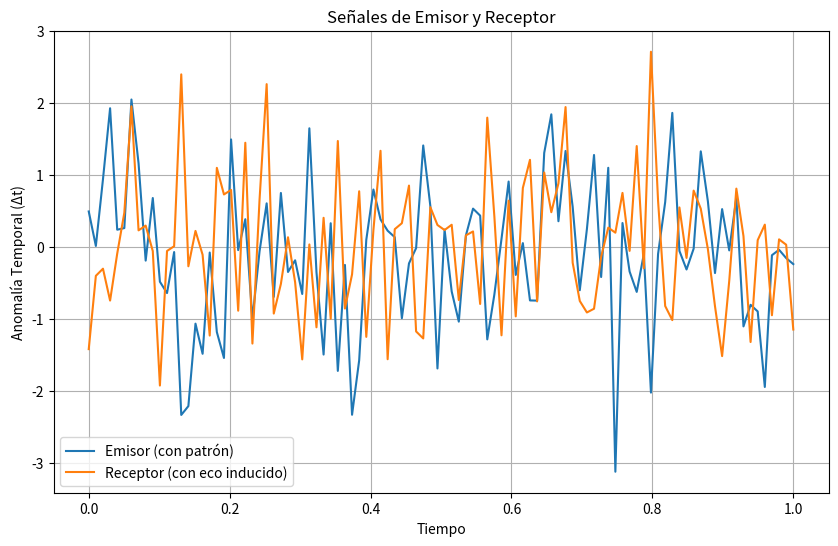

Here is the Python script that generated this plot: (Note: this script raises an exception after producing the figure.)
import numpy as np
import matplotlib.pyplot as plt

# Simulación del Experimento del Límite de la Acción
np.random.seed(42)
t = np.linspace(0, 1, 100)
emisor_base = np.random.randn(100)
receptor_base = np.random.randn(100)
patron = 0.5 * np.sin(2 * np.pi * 5 * t)
emisor_forced = emisor_base + patron
receptor_induced = receptor_base + 0.15 * patron

fig1, ax1 = plt.subplots(figsize=(10, 6))
ax1.plot(t, emisor_forced, label='Emisor (con patrón)')
ax1.plot(t, receptor_induced, label='Receptor (con eco inducido)')
ax1.set_title('Señales de Emisor y Receptor')
ax1.set_xlabel('Tiempo')
ax1.set_ylabel('Anomalía Temporal (Δt)')
ax1.legend()
ax1.grid(True)
fig1.savefig('MODELO_DE_ACCION_ESTRUCTURAL_MAE_Unified_Theory/02_THEORY_DEVELOPMENT_CHRONOLOGY/02_The_Nature_of_the_Second_and_Its_Space/fig_04_action_limit_signals.png')

corr = np.correlate(emisor_forced, receptor_induced, mode='full')
lags = np.arange(-len(emisor_forced) + 1, len(emisor_forced))

fig2, ax2 = plt.subplots(figsize=(10, 6))
ax2.plot(lags, corr)
ax2.set_title('Análisis de Correlación Cruzada')
ax2.set_xlabel('Desfase')
ax2.set_ylabel('Correlación')
ax2.axvline(0, color='r', linestyle='--', label='Desfase Cero')
ax2.legend()
ax2.grid(True)
fig2.savefig('MODELO_DE_ACCION_ESTRUCTURAL_MAE_Unified_Theory/02_THEORY_DEVELOPMENT_CHRONOLOGY/02_The_Nature_of_the_Second_and_Its_Space/fig_05_action_limit_correlation.png')
